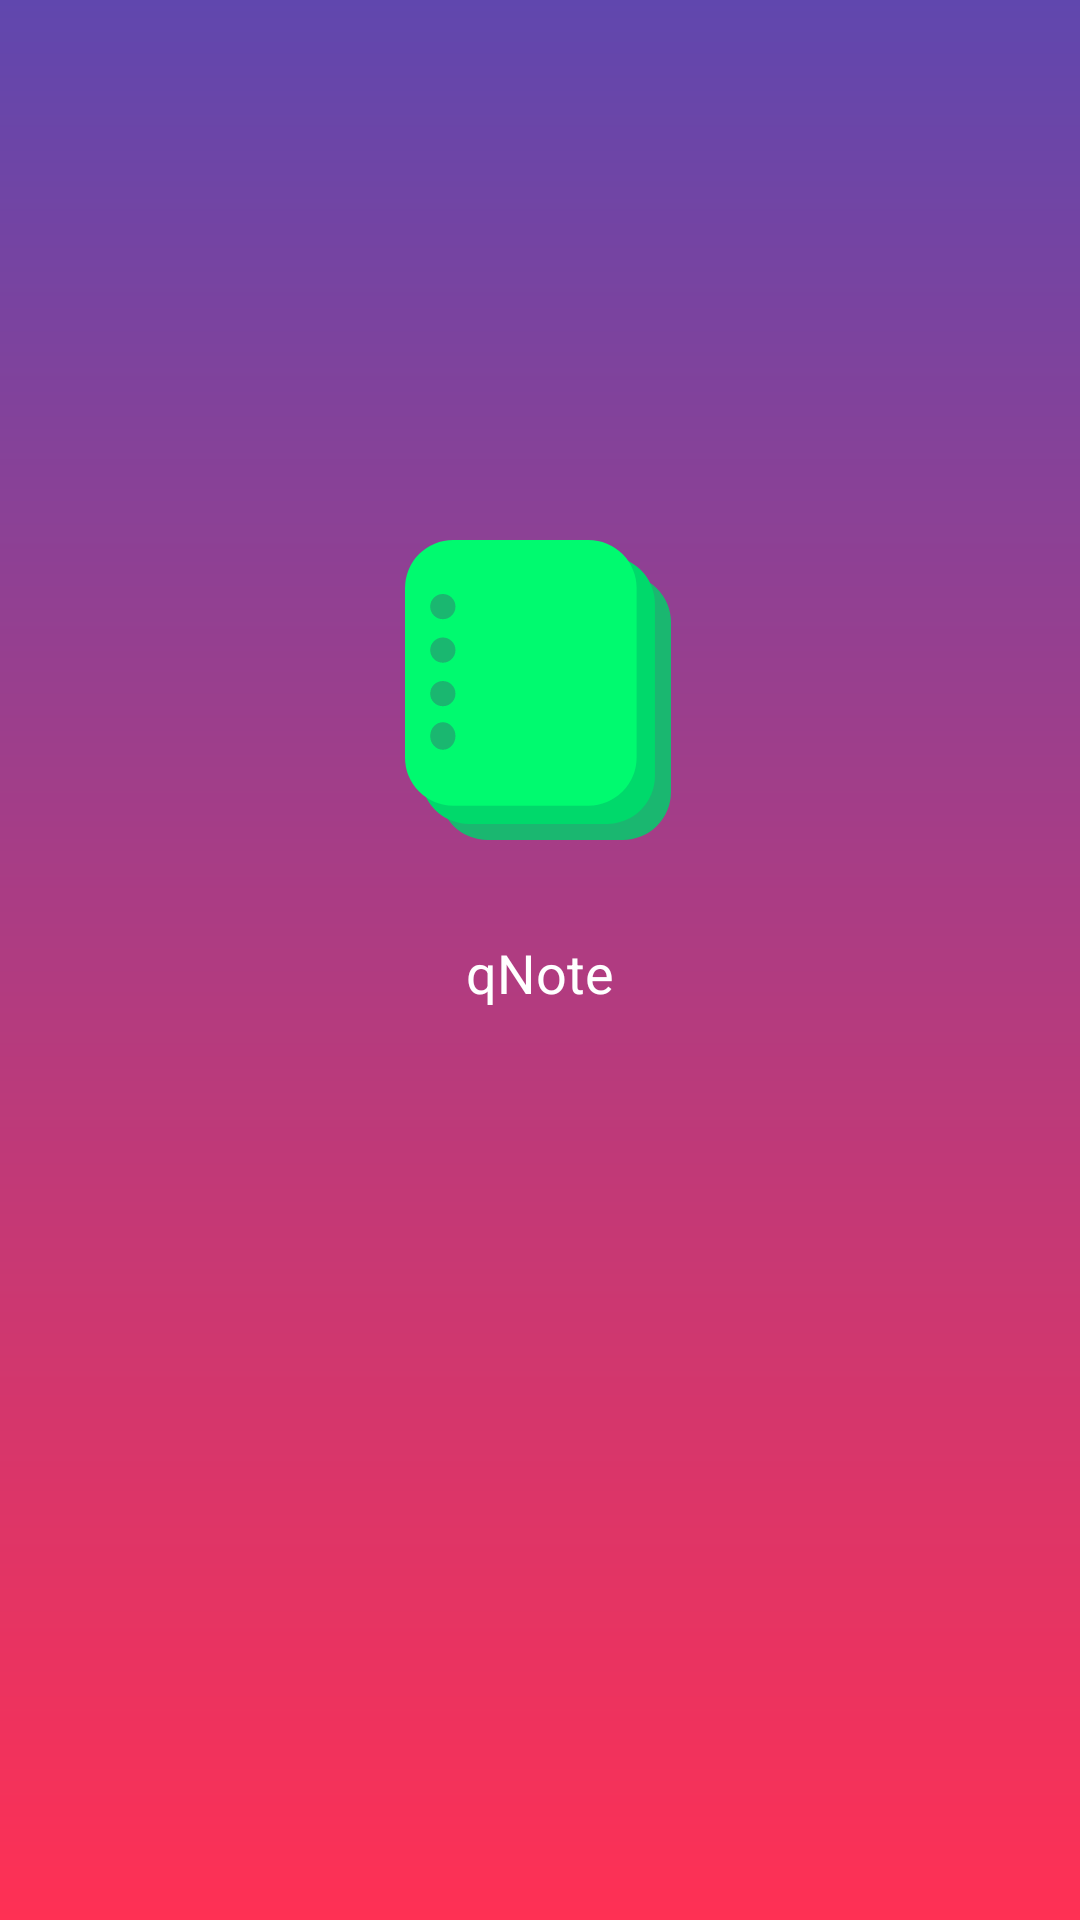

Reconstruct the res/layout file that produces this screen, plus the resources it refers to.
<!-- AndroidManifest.xml: application theme Theme.QNote -->
<!-- res/layout/activity_main.xml -->
<?xml version="1.0" encoding="utf-8"?>
<androidx.constraintlayout.widget.ConstraintLayout xmlns:android="http://schemas.android.com/apk/res/android"
    xmlns:app="http://schemas.android.com/apk/res-auto"
    xmlns:tools="http://schemas.android.com/tools"
    android:layout_width="match_parent"
    android:layout_height="match_parent"
    tools:context=".MainActivity"
    android:background="@drawable/gradient">

    <ImageButton
        android:id="@+id/imageButton"
        android:layout_width="wrap_content"
        android:layout_height="wrap_content"
        android:layout_marginTop="180dp"
        android:background="@color/transparent"
        app:layout_constraintEnd_toEndOf="parent"
        app:layout_constraintHorizontal_bias="0.498"
        app:layout_constraintStart_toStartOf="parent"
        app:layout_constraintTop_toTopOf="parent"
        app:srcCompat="@drawable/ic_qnote_logo" />

    <TextView
        android:layout_width="wrap_content"
        android:layout_height="wrap_content"
        android:text="@string/app_name"
        android:textColor="@color/white"
        android:textSize="18sp"
        android:layout_marginTop="32dp"
        app:layout_constraintBottom_toBottomOf="parent"
        app:layout_constraintLeft_toLeftOf="parent"
        app:layout_constraintRight_toRightOf="parent"
        app:layout_constraintTop_toBottomOf="@+id/imageButton"
        app:layout_constraintVertical_bias="0" />



</androidx.constraintlayout.widget.ConstraintLayout>
<!-- resources referenced by this layout -->
<resources>
  <color name="transparent">#00FFFFFF</color>
  <color name="white">#FFFFFFFF</color>
  <!-- drawable gradient (drawable) -->
  <?xml version="1.0" encoding="utf-8"?>
  <layer-list xmlns:android="http://schemas.android.com/apk/res/android">
      <item>
          <shape android:layout_height="wrap_content">
              <solid android:color="@color/purple" />
          </shape></item>
  
      <item><shape>
          <gradient
              android:type="linear"
              android:startColor="@color/red"
              android:angle="90"
              android:endColor="@color/purple" />
      </shape></item>
  </layer-list>
  <!-- drawable ic_qnote_logo (drawable) -->
  <vector xmlns:android="http://schemas.android.com/apk/res/android"
      android:width="88.55dp"
      android:height="100dp"
      android:viewportWidth="88.55"
      android:viewportHeight="100">
    <path
        android:pathData="M27.45,11.45L72.549,11.45A16,16 0,0 1,88.549 27.45L88.549,84A16,16 0,0 1,72.549 100L27.45,100A16,16 0,0 1,11.45 84L11.45,27.45A16,16 0,0 1,27.45 11.45z"
        android:fillColor="#1ab770"/>
    <path
        android:pathData="M21.344,5.344L67.207,5.344A16,16 0,0 1,83.207 21.344L83.207,78.657A16,16 0,0 1,67.207 94.657L21.344,94.657A16,16 0,0 1,5.344 78.657L5.344,21.344A16,16 0,0 1,21.344 5.344z"
        android:fillColor="#00d96b"/>
    <path
        android:pathData="M16,0L61.099,0A16,16 0,0 1,77.099 16L77.099,72.55A16,16 0,0 1,61.099 88.55L16,88.55A16,16 0,0 1,0 72.55L0,16A16,16 0,0 1,16 0z"
        android:fillColor="#00fa6f"/>
    <path
        android:pathData="M12.595,22.198m-4.198,0a4.198,4.198 0,1 1,8.396 0a4.198,4.198 0,1 1,-8.396 0"
        android:fillColor="#1ab770"/>
    <path
        android:pathData="M12.595,36.702m-4.198,0a4.198,4.198 0,1 1,8.396 0a4.198,4.198 0,1 1,-8.396 0"
        android:fillColor="#1ab770"/>
    <path
        android:pathData="M12.595,51.206m-4.198,0a4.198,4.198 0,1 1,8.396 0a4.198,4.198 0,1 1,-8.396 0"
        android:fillColor="#1ab770"/>
    <path
        android:pathData="M8.397,65.328a4.198,4.58 0,1 0,8.396 0a4.198,4.58 0,1 0,-8.396 0z"
        android:fillColor="#1ab770"/>
  </vector>
  <string name="app_name">qNote</string>
  <style name="Theme.QNote" parent="Theme.MaterialComponents.DayNight.DarkActionBar">
          
          <item name="colorPrimary">@color/purple_500</item>
          <item name="colorPrimaryVariant">@color/purple_700</item>
          <item name="colorOnPrimary">@color/white</item>
          
          <item name="colorSecondary">@color/teal_200</item>
          <item name="colorSecondaryVariant">@color/teal_700</item>
          <item name="colorOnSecondary">@color/black</item>
          
          <item name="android:statusBarColor" tools:targetApi="l">?attr/colorPrimaryVariant</item>
          
      </style>
  <color name="purple">#6047AE</color>
  <color name="red">#FF3054</color>
  <color name="purple_500">#FF6200EE</color>
  <color name="purple_700">#FF3700B3</color>
  <color name="teal_200">#FF03DAC5</color>
  <color name="teal_700">#FF018786</color>
  <color name="black">#FF000000</color>
</resources>
